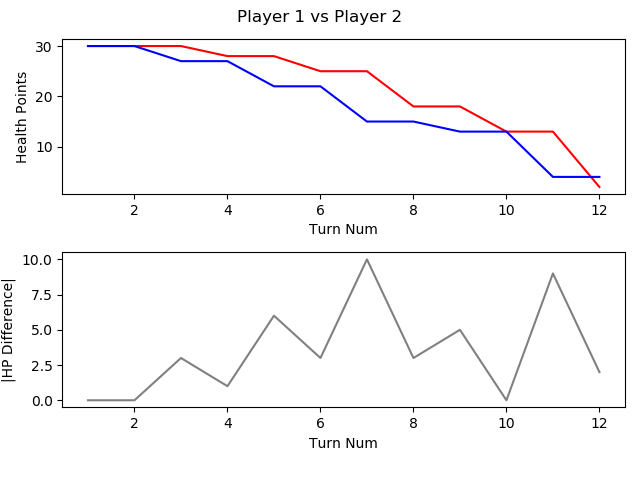

Source data for this figure (header and first rows):
, TURN_NO, P1_HEALTH, P2_HEALTH, CURRENT_PLAYER, AMOUNTHEALEDTHISTURN, NUMATTACKSTHISTURN, NUMCARDSDRAWNTHISTURN, NUMCARDSPLAYEDTHISTURN, NUMCARDSTODRAW, NUMELEMENTALSPLAYEDLASTTURN, NUMELEMENTALSPLAYEDTHISTURN, NUMFRIENDLYMINIONSTHATATTACKEDTHISTURN, NUMFRIENDLYMINIONSTHATDIEDTHISTURN, NUMMINIONSPLAYEDTHISTURN, NUMMINIONSPLAYERKILLEDTHISTURN, NUMOPTIONSPLAYEDTHISTURN, NUMSECRETSPLAYEDTHISGAME, NUMSPELLSPLAYEDTHISGAME, NUMTIMESHEROPOWERUSEDTHISGAME, REMAININGMANA, TOTALMANASPENTTHISGAME, USEDMANATHISTURN
1, 1, 30, 30, P1 Roffle, 0, 0, 1, 1, 0, 0, 0, 0, 0, 1, 0, 1, 0, 0, 0, 0, 1, 1
2, 2, 30, 30, P2 Viper, 0, 0, 1, 2, 0, 0, 0, 0, 0, 1, 0, 2, 0, 1, 0, 0, 2, 1
3, 3, 30, 27, P1 Roffle, 0, 0, 1, 1, 0, 0, 0, 1, 0, 1, 0, 2, 0, 0, 0, 0, 3, 2
4, 4, 28, 27, P2 Viper, 0, 0, 1, 1, 0, 0, 0, 1, 0, 1, 0, 2, 0, 1, 0, 0, 4, 2
5, 5, 28, 22, P1 Roffle, 0, 0, 1, 3, 0, 0, 0, 2, 0, 2, 0, 5, 0, 1, 0, 0, 6, 3
6, 6, 25, 22, P2 Viper, 0, 0, 1, 1, 0, 0, 0, 2, 1, 1, 2, 3, 0, 1, 0, 1, 6, 2
7, 7, 25, 15, P1 Roffle, 0, 0, 1, 2, 0, 0, 0, 3, 0, 1, 0, 5, 0, 2, 0, 2, 8, 2
8, 8, 18, 15, P2 Viper, 0, 0, 1, 1, 0, 0, 0, 5, 2, 1, 3, 6, 0, 1, 0, 0, 10, 4
9, 9, 18, 13, P1 Roffle, 0, 0, 1, 1, 0, 0, 0, 3, 1, 1, 3, 4, 0, 2, 0, 2, 11, 3
10, 10, 13, 13, P2 Viper, 0, 0, 1, 1, 0, 0, 0, 2, 0, 1, 0, 3, 0, 1, 0, 2, 13, 3
11, 11, 13, 4, P1 Roffle, 0, 0, 1, 1, 0, 0, 0, 5, 0, 1, 0, 6, 0, 2, 0, 5, 12, 1
12, 12, 2, 4, P2 Viper, 0, 0, 1, 2, 0, 0, 0, 5, 0, 1, 0, 7, 0, 2, 0, 0, 19, 6
